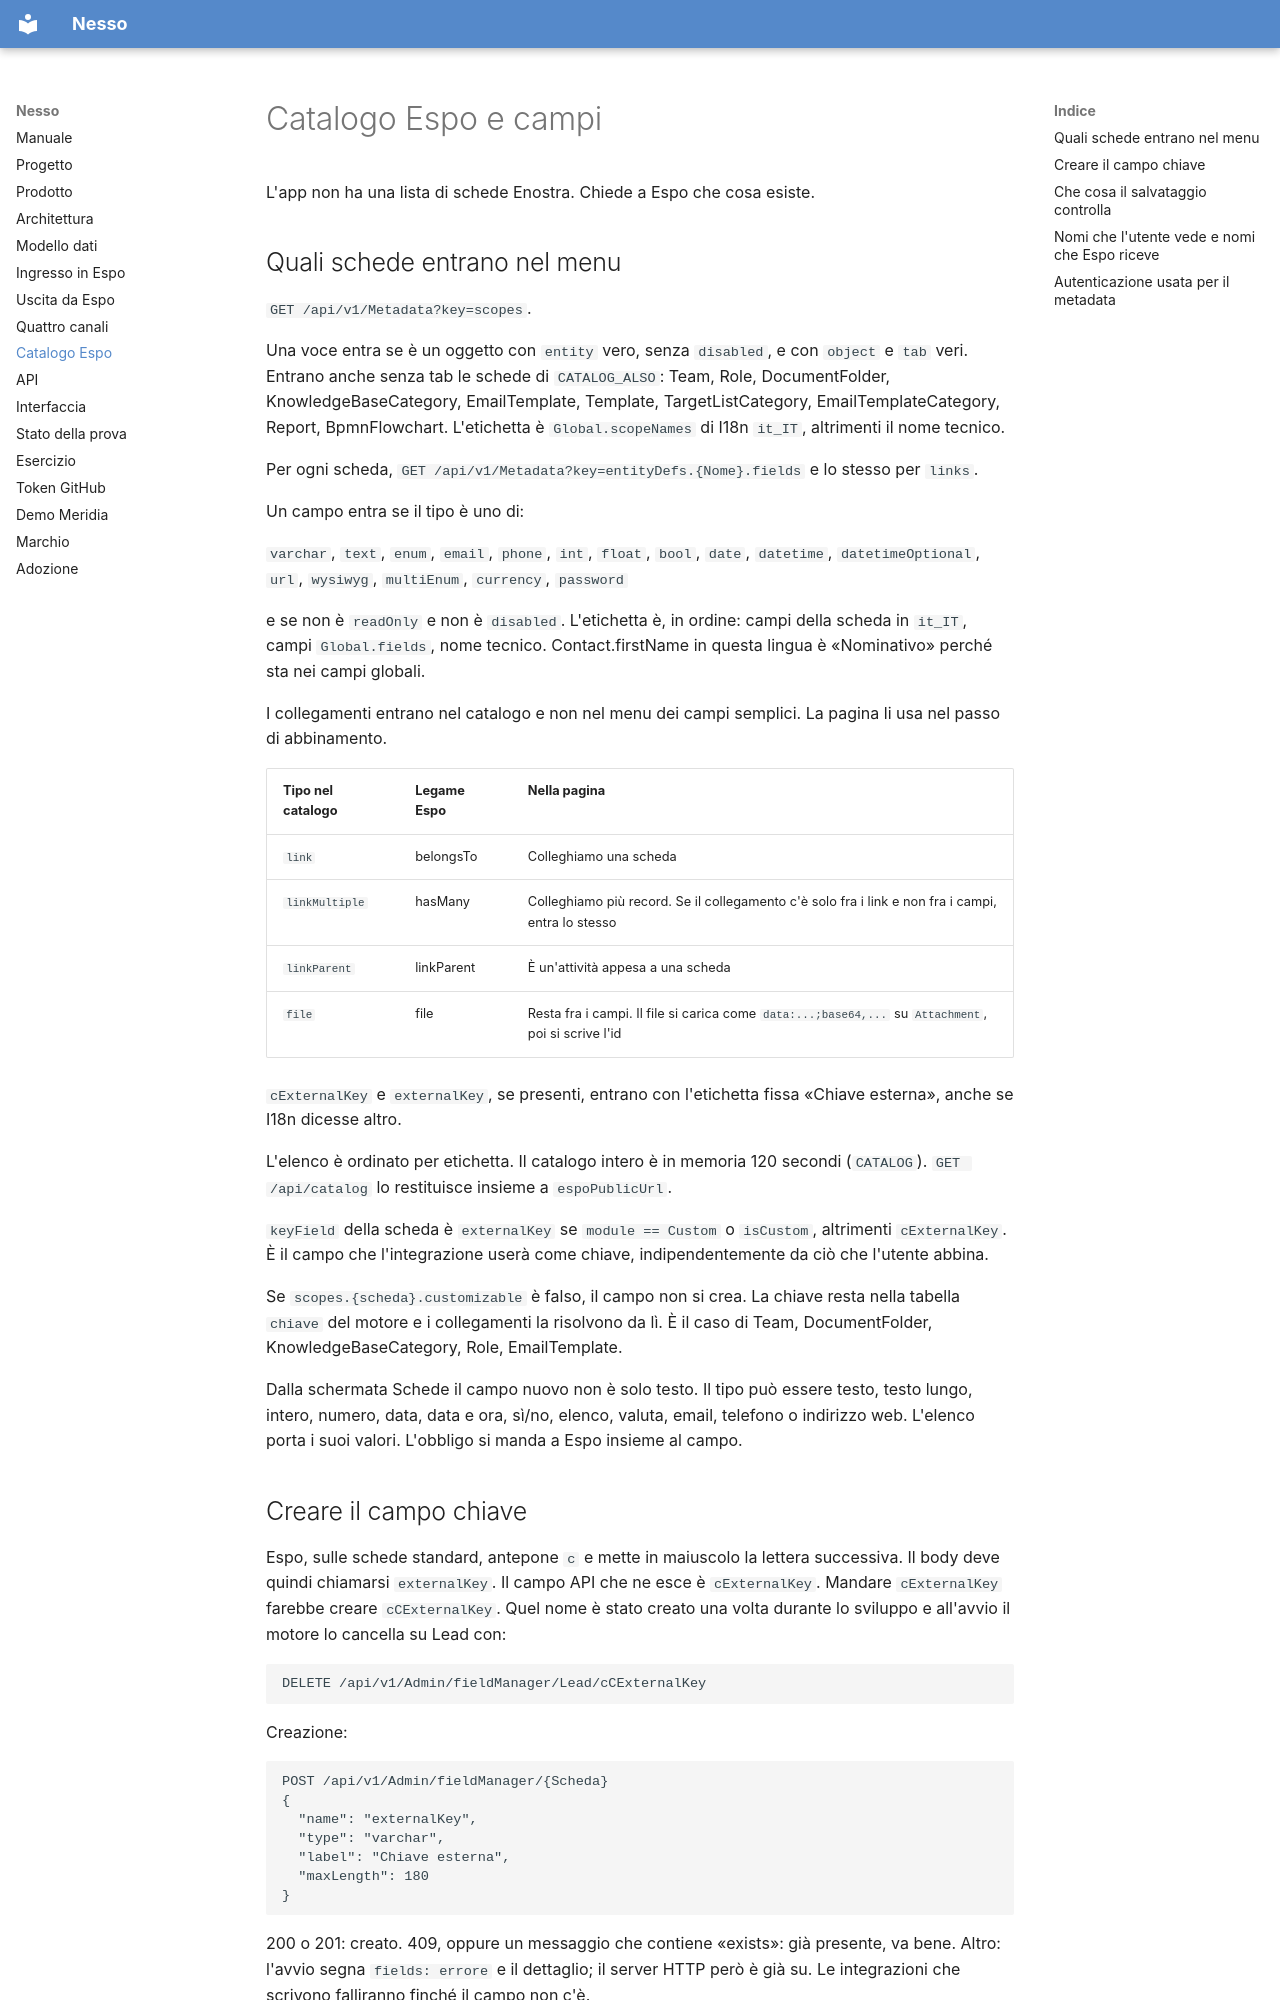

repository: nessocrm/nessocrm · page: 07-catalogo-espo/index.html · generator: mkdocs

# Catalogo Espo e campi

L'app non ha una lista di schede Enostra. Chiede a Espo che cosa esiste.

## Quali schede entrano nel menu

`GET /api/v1/Metadata?key=scopes`.

Una voce entra se è un oggetto con `entity` vero, senza `disabled`, e con `object` e `tab` veri. Entrano anche senza tab le schede di `CATALOG_ALSO`: Team, Role, DocumentFolder, KnowledgeBaseCategory, EmailTemplate, Template, TargetListCategory, EmailTemplateCategory, Report, BpmnFlowchart. L'etichetta è `Global.scopeNames` di I18n `it_IT`, altrimenti il nome tecnico.

Per ogni scheda, `GET /api/v1/Metadata?key=entityDefs.{Nome}.fields` e lo stesso per `links`.

Un campo entra se il tipo è uno di:

`varchar`, `text`, `enum`, `email`, `phone`, `int`, `float`, `bool`, `date`, `datetime`, `datetimeOptional`, `url`, `wysiwyg`, `multiEnum`, `currency`, `password`

e se non è `readOnly` e non è `disabled`. L'etichetta è, in ordine: campi della scheda in `it_IT`, campi `Global.fields`, nome tecnico. Contact.firstName in questa lingua è «Nominativo» perché sta nei campi globali.

I collegamenti entrano nel catalogo e non nel menu dei campi semplici. La pagina li usa nel passo di abbinamento.

| Tipo nel catalogo | Legame Espo | Nella pagina |
|---|---|---|
| `link` | belongsTo | Colleghiamo una scheda |
| `linkMultiple` | hasMany | Colleghiamo più record. Se il collegamento c'è solo fra i link e non fra i campi, entra lo stesso |
| `linkParent` | linkParent | È un'attività appesa a una scheda |
| `file` | file | Resta fra i campi. Il file si carica come `data:...;base64,...` su `Attachment`, poi si scrive l'id |

`cExternalKey` e `externalKey`, se presenti, entrano con l'etichetta fissa «Chiave esterna», anche se I18n dicesse altro.

L'elenco è ordinato per etichetta. Il catalogo intero è in memoria 120 secondi (`CATALOG`). `GET /api/catalog` lo restituisce insieme a `espoPublicUrl`.

`keyField` della scheda è `externalKey` se `module == Custom` o `isCustom`, altrimenti `cExternalKey`. È il campo che l'integrazione userà come chiave, indipendentemente da ciò che l'utente abbina.

Se `scopes.{scheda}.customizable` è falso, il campo non si crea. La chiave resta nella tabella `chiave` del motore e i collegamenti la risolvono da lì. È il caso di Team, DocumentFolder, KnowledgeBaseCategory, Role, EmailTemplate.

Dalla schermata Schede il campo nuovo non è solo testo. Il tipo può essere testo, testo lungo, intero, numero, data, data e ora, sì/no, elenco, valuta, email, telefono o indirizzo web. L'elenco porta i suoi valori. L'obbligo si manda a Espo insieme al campo.
